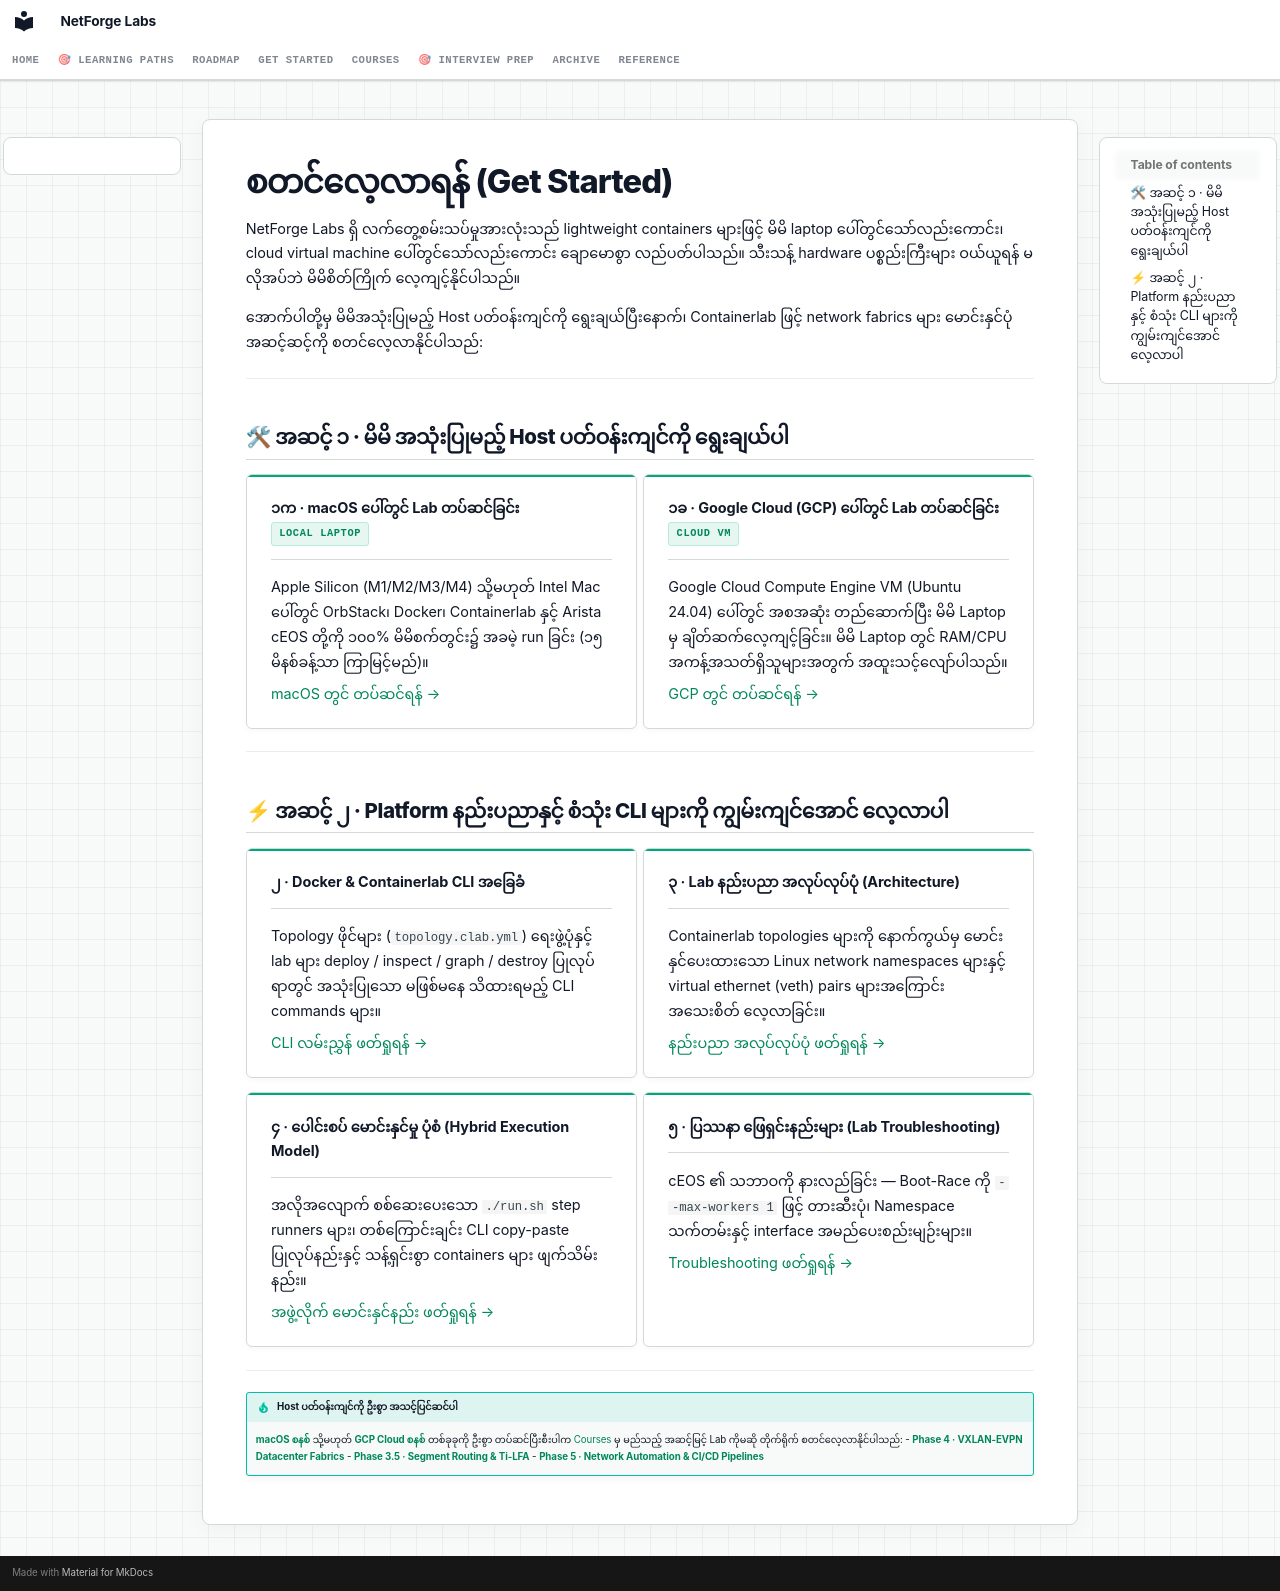

repository: etherhtun/netforge-labs · page: getting-started/index.my/index.html · generator: mkdocs

# စတင်လေ့လာရန် (Get Started)

NetForge Labs ရှိ လက်တွေ့စမ်းသပ်မှုအားလုံးသည် lightweight containers များဖြင့် မိမိ laptop ပေါ်တွင်သော်လည်းကောင်း၊ cloud virtual machine ပေါ်တွင်သော်လည်းကောင်း ချောမောစွာ လည်ပတ်ပါသည်။ သီးသန့် hardware ပစ္စည်းကြီးများ ဝယ်ယူရန် မလိုအပ်ဘဲ မိမိစိတ်ကြိုက် လေ့ကျင့်နိုင်ပါသည်။

အောက်ပါတို့မှ မိမိအသုံးပြုမည့် Host ပတ်ဝန်းကျင်ကို ရွေးချယ်ပြီးနောက်၊ Containerlab ဖြင့် network fabrics များ မောင်းနှင်ပုံ အဆင့်ဆင့်ကို စတင်လေ့လာနိုင်ပါသည်:

---

## 🛠 အဆင့် ၁ · မိမိ အသုံးပြုမည့် Host ပတ်ဝန်းကျင်ကို ရွေးချယ်ပါ

<div class="grid cards" markdown>

-   **၁က · macOS ပေါ်တွင် Lab တပ်ဆင်ခြင်း** &nbsp; <span class="nf-badge ok">Local Laptop</span>

    ---

    Apple Silicon (M1/M2/M3/M4) သို့မဟုတ် Intel Mac ပေါ်တွင် OrbStack၊ Docker၊ Containerlab နှင့် Arista cEOS တို့ကို ၁၀၀% မိမိစက်တွင်း၌ အခမဲ့ run ခြင်း (၁၅ မိနစ်ခန့်သာ ကြာမြင့်မည်)။

    [macOS တွင် တပ်ဆင်ရန် →](lab-setup-macos.md)

-   **၁ခ · Google Cloud (GCP) ပေါ်တွင် Lab တပ်ဆင်ခြင်း** &nbsp; <span class="nf-badge ok">Cloud VM</span>

    ---

    Google Cloud Compute Engine VM (Ubuntu 24.04) ပေါ်တွင် အစအဆုံး တည်ဆောက်ပြီး မိမိ Laptop မှ ချိတ်ဆက်လေ့ကျင့်ခြင်း။ မိမိ Laptop တွင် RAM/CPU အကန့်အသတ်ရှိသူများအတွက် အထူးသင့်လျော်ပါသည်။

    [GCP တွင် တပ်ဆင်ရန် →](cloud-vm.md)

</div>

---

## ⚡ အဆင့် ၂ · Platform နည်းပညာနှင့် စံသုံး CLI များကို ကျွမ်းကျင်အောင် လေ့လာပါ

<div class="grid cards" markdown>

-   **၂ · Docker & Containerlab CLI အခြေခံ**

    ---

    Topology ဖိုင်များ (`topology.clab.yml`) ရေးဖွဲ့ပုံနှင့် lab များ deploy / inspect / graph / destroy ပြုလုပ်ရာတွင် အသုံးပြုသော မဖြစ်မနေ သိထားရမည့် CLI commands များ။

    [CLI လမ်းညွှန် ဖတ်ရှုရန် →](containerlab.md)

-   **၃ · Lab နည်းပညာ အလုပ်လုပ်ပုံ (Architecture)**

    ---

    Containerlab topologies များကို နောက်ကွယ်မှ မောင်းနှင်ပေးထားသော Linux network namespaces များနှင့် virtual ethernet (veth) pairs များအကြောင်း အသေးစိတ် လေ့လာခြင်း။

    [နည်းပညာ အလုပ်လုပ်ပုံ ဖတ်ရှုရန် →](how-the-lab-works.md)

</div>

<div class="grid cards" markdown>

-   **၄ · ပေါင်းစပ် မောင်းနှင်မှု ပုံစံ (Hybrid Execution Model)**

    ---

    အလိုအလျောက် စစ်ဆေးပေးသော `./run.sh` step runners များ၊ တစ်ကြောင်းချင်း CLI copy-paste ပြုလုပ်နည်းနှင့် သန့်ရှင်းစွာ containers များ ဖျက်သိမ်းနည်း။

    [အဖွဲ့လိုက် မောင်းနှင်နည်း ဖတ်ရှုရန် →](team-quickstart.md)

-   **၅ · ပြဿနာ ဖြေရှင်းနည်းများ (Lab Troubleshooting)**

    ---

    cEOS ၏ သဘာဝကို နားလည်ခြင်း — Boot-Race ကို `--max-workers 1` ဖြင့် တားဆီးပုံ၊ Namespace သက်တမ်းနှင့် interface အမည်ပေးစည်းမျဉ်းများ။

    [Troubleshooting ဖတ်ရှုရန် →](lab-troubleshooting.md)

</div>

---

!!! tip "Host ပတ်ဝန်းကျင်ကို ဦးစွာ အသင့်ပြင်ဆင်ပါ"
    **[macOS စနစ်](lab-setup-macos.md)** သို့မဟုတ် **[GCP Cloud စနစ်](cloud-vm.md)** တစ်ခုခုကို ဦးစွာ တပ်ဆင်ပြီးစီးပါက [Courses](../courses/index.md) မှ မည်သည့် အဆင့်မြင့် Lab ကိုမဆို တိုက်ရိုက် စတင်လေ့လာနိုင်ပါသည်:
    - **[Phase 4 · VXLAN-EVPN Datacenter Fabrics](../courses/04-evpn/lab-01-pure-l2vni.md)**
    - **[Phase 3.5 · Segment Routing & Ti-LFA](../courses/035-segment-routing/lab-01-sr-mpls-sids.md)**
    - **[Phase 5 · Network Automation & CI/CD Pipelines](../courses/05-netdevops/lab-01-jinja2-yaml.md)**
